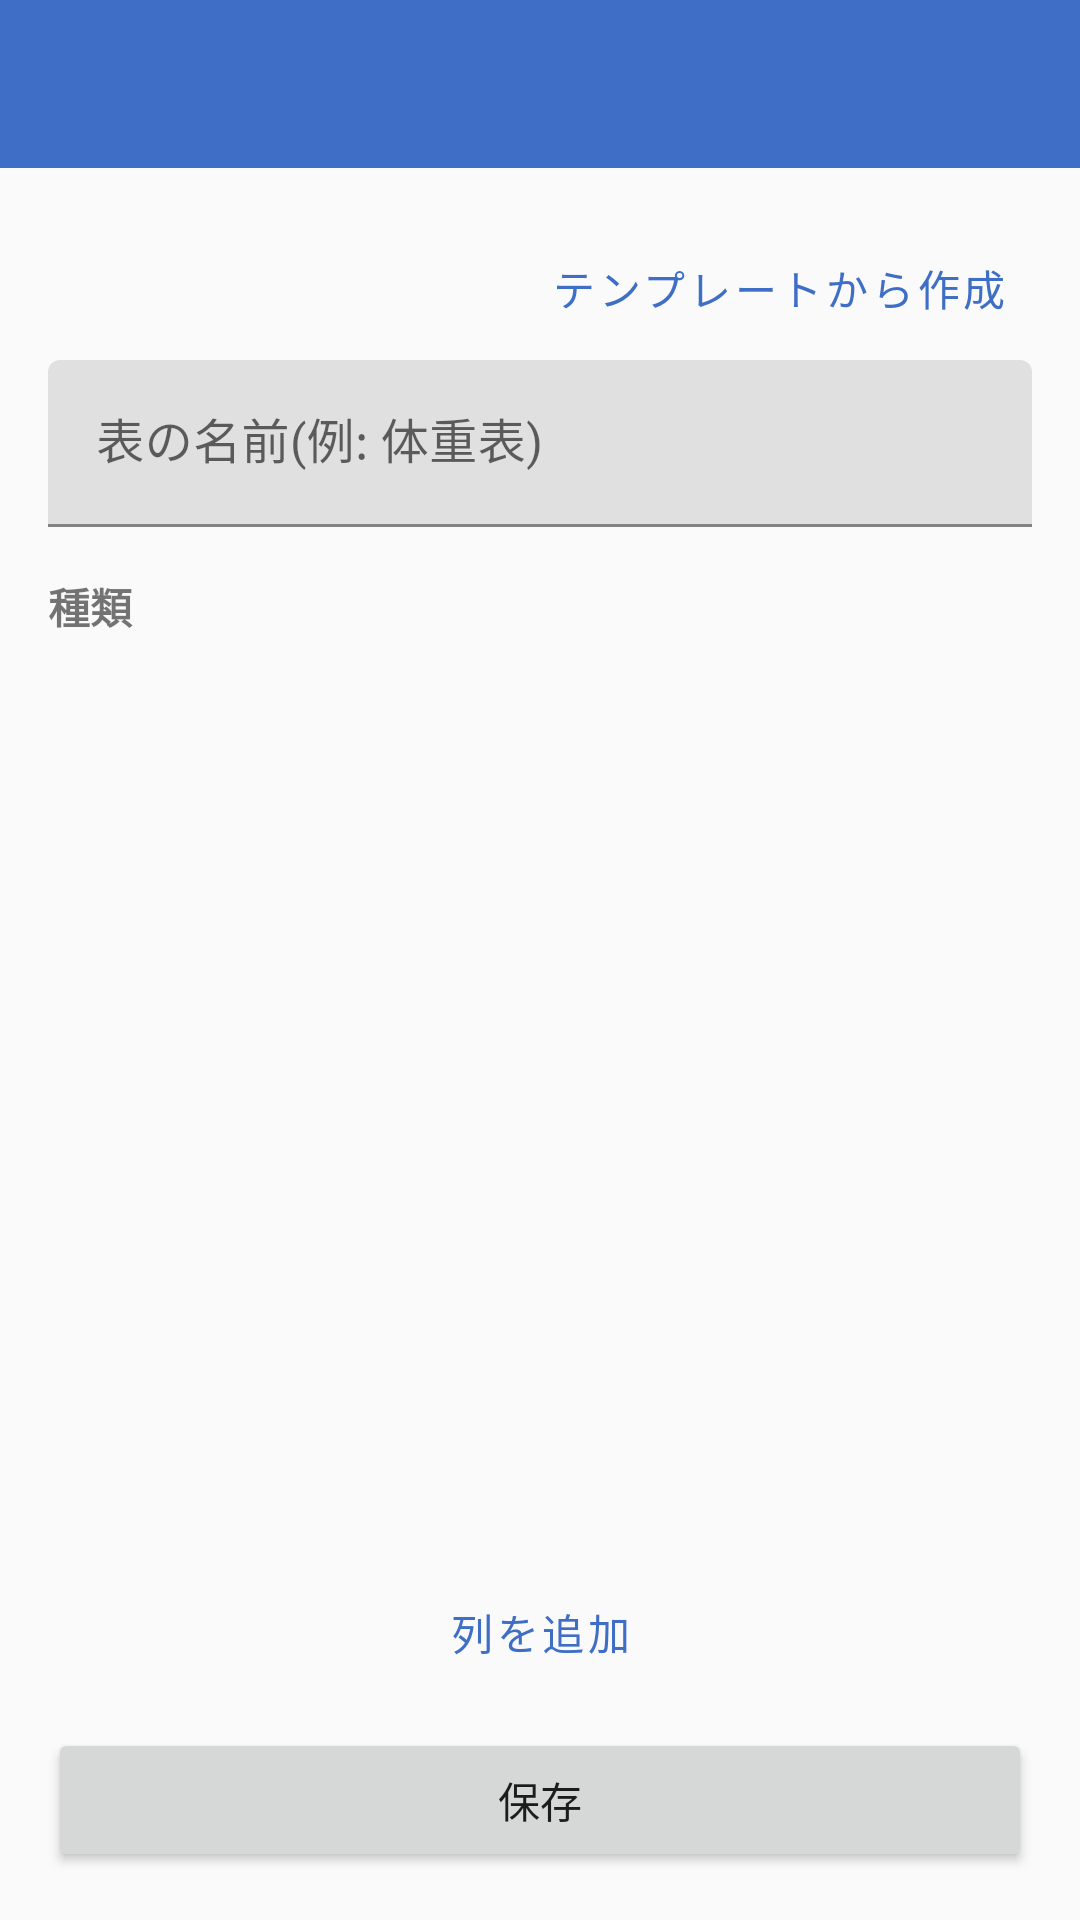

Layout XML and referenced resources for this Android screen:
<!-- AndroidManifest.xml: application theme Theme.FullJournal -->
<!-- res/layout/activity_table_edit.xml -->
<?xml version="1.0" encoding="utf-8"?>
<LinearLayout xmlns:android="http://schemas.android.com/apk/res/android"
    xmlns:app="http://schemas.android.com/apk/res-auto"
    android:layout_width="match_parent"
    android:layout_height="match_parent"
    android:orientation="vertical">

    <androidx.appcompat.widget.Toolbar
        android:id="@+id/toolbar"
        android:layout_width="match_parent"
        android:layout_height="?attr/actionBarSize"
        android:background="@color/primary"
        android:theme="@style/ThemeOverlay.AppCompat.Dark.ActionBar"
        app:titleTextColor="@color/on_primary" />

    <LinearLayout
        android:layout_width="match_parent"
        android:layout_height="0dp"
        android:layout_weight="1"
        android:orientation="vertical"
        android:padding="16dp">

    <Button
        android:id="@+id/button_template"
        style="@style/Widget.MaterialComponents.Button.TextButton"
        android:layout_width="wrap_content"
        android:layout_height="wrap_content"
        android:layout_gravity="end"
        android:text="@string/action_use_template" />

    <com.google.android.material.textfield.TextInputLayout
        android:layout_width="match_parent"
        android:layout_height="wrap_content">

        <com.google.android.material.textfield.TextInputEditText
            android:id="@+id/input_table_name"
            android:layout_width="match_parent"
            android:layout_height="wrap_content"
            android:hint="@string/hint_table_name" />
    </com.google.android.material.textfield.TextInputLayout>

    <TextView
        android:layout_width="match_parent"
        android:layout_height="wrap_content"
        android:layout_marginTop="16dp"
        android:text="@string/label_column_type"
        android:textStyle="bold" />

    <androidx.recyclerview.widget.RecyclerView
        android:id="@+id/column_list"
        android:layout_width="match_parent"
        android:layout_height="0dp"
        android:layout_weight="1"
        android:layout_marginTop="8dp" />

    <Button
        android:id="@+id/button_add_column"
        style="@style/Widget.MaterialComponents.Button.OutlinedButton"
        android:layout_width="match_parent"
        android:layout_height="wrap_content"
        android:text="@string/dialog_add_column_title" />

    <Button
        android:id="@+id/button_save"
        android:layout_width="match_parent"
        android:layout_height="wrap_content"
        android:layout_marginTop="8dp"
        android:text="@string/action_save" />

    </LinearLayout>
</LinearLayout>
<!-- resources referenced by this layout -->
<resources>
  <color name="on_primary">#FFFFFF</color>
  <color name="primary">#3F6EC6</color>
  <string name="action_save">保存</string>
  <string name="action_use_template">テンプレートから作成</string>
  <string name="dialog_add_column_title">列を追加</string>
  <string name="hint_table_name">表の名前(例: 体重表)</string>
  <string name="label_column_type">種類</string>
  <style name="Theme.FullJournal" parent="Theme.MaterialComponents.DayNight.NoActionBar">
          <item name="colorPrimary">@color/primary</item>
          <item name="colorPrimaryDark">@color/primary_dark</item>
          <item name="colorAccent">@color/accent</item>
          <item name="android:colorBackground">@color/background</item>
          <item name="colorSurface">@color/surface</item>
          <item name="colorOnPrimary">@color/on_primary</item>
      </style>
  <color name="primary_dark">#2A4E96</color>
  <color name="accent">#F2A93B</color>
  <color name="background">#FAFAFA</color>
  <color name="surface">#FFFFFF</color>
</resources>
